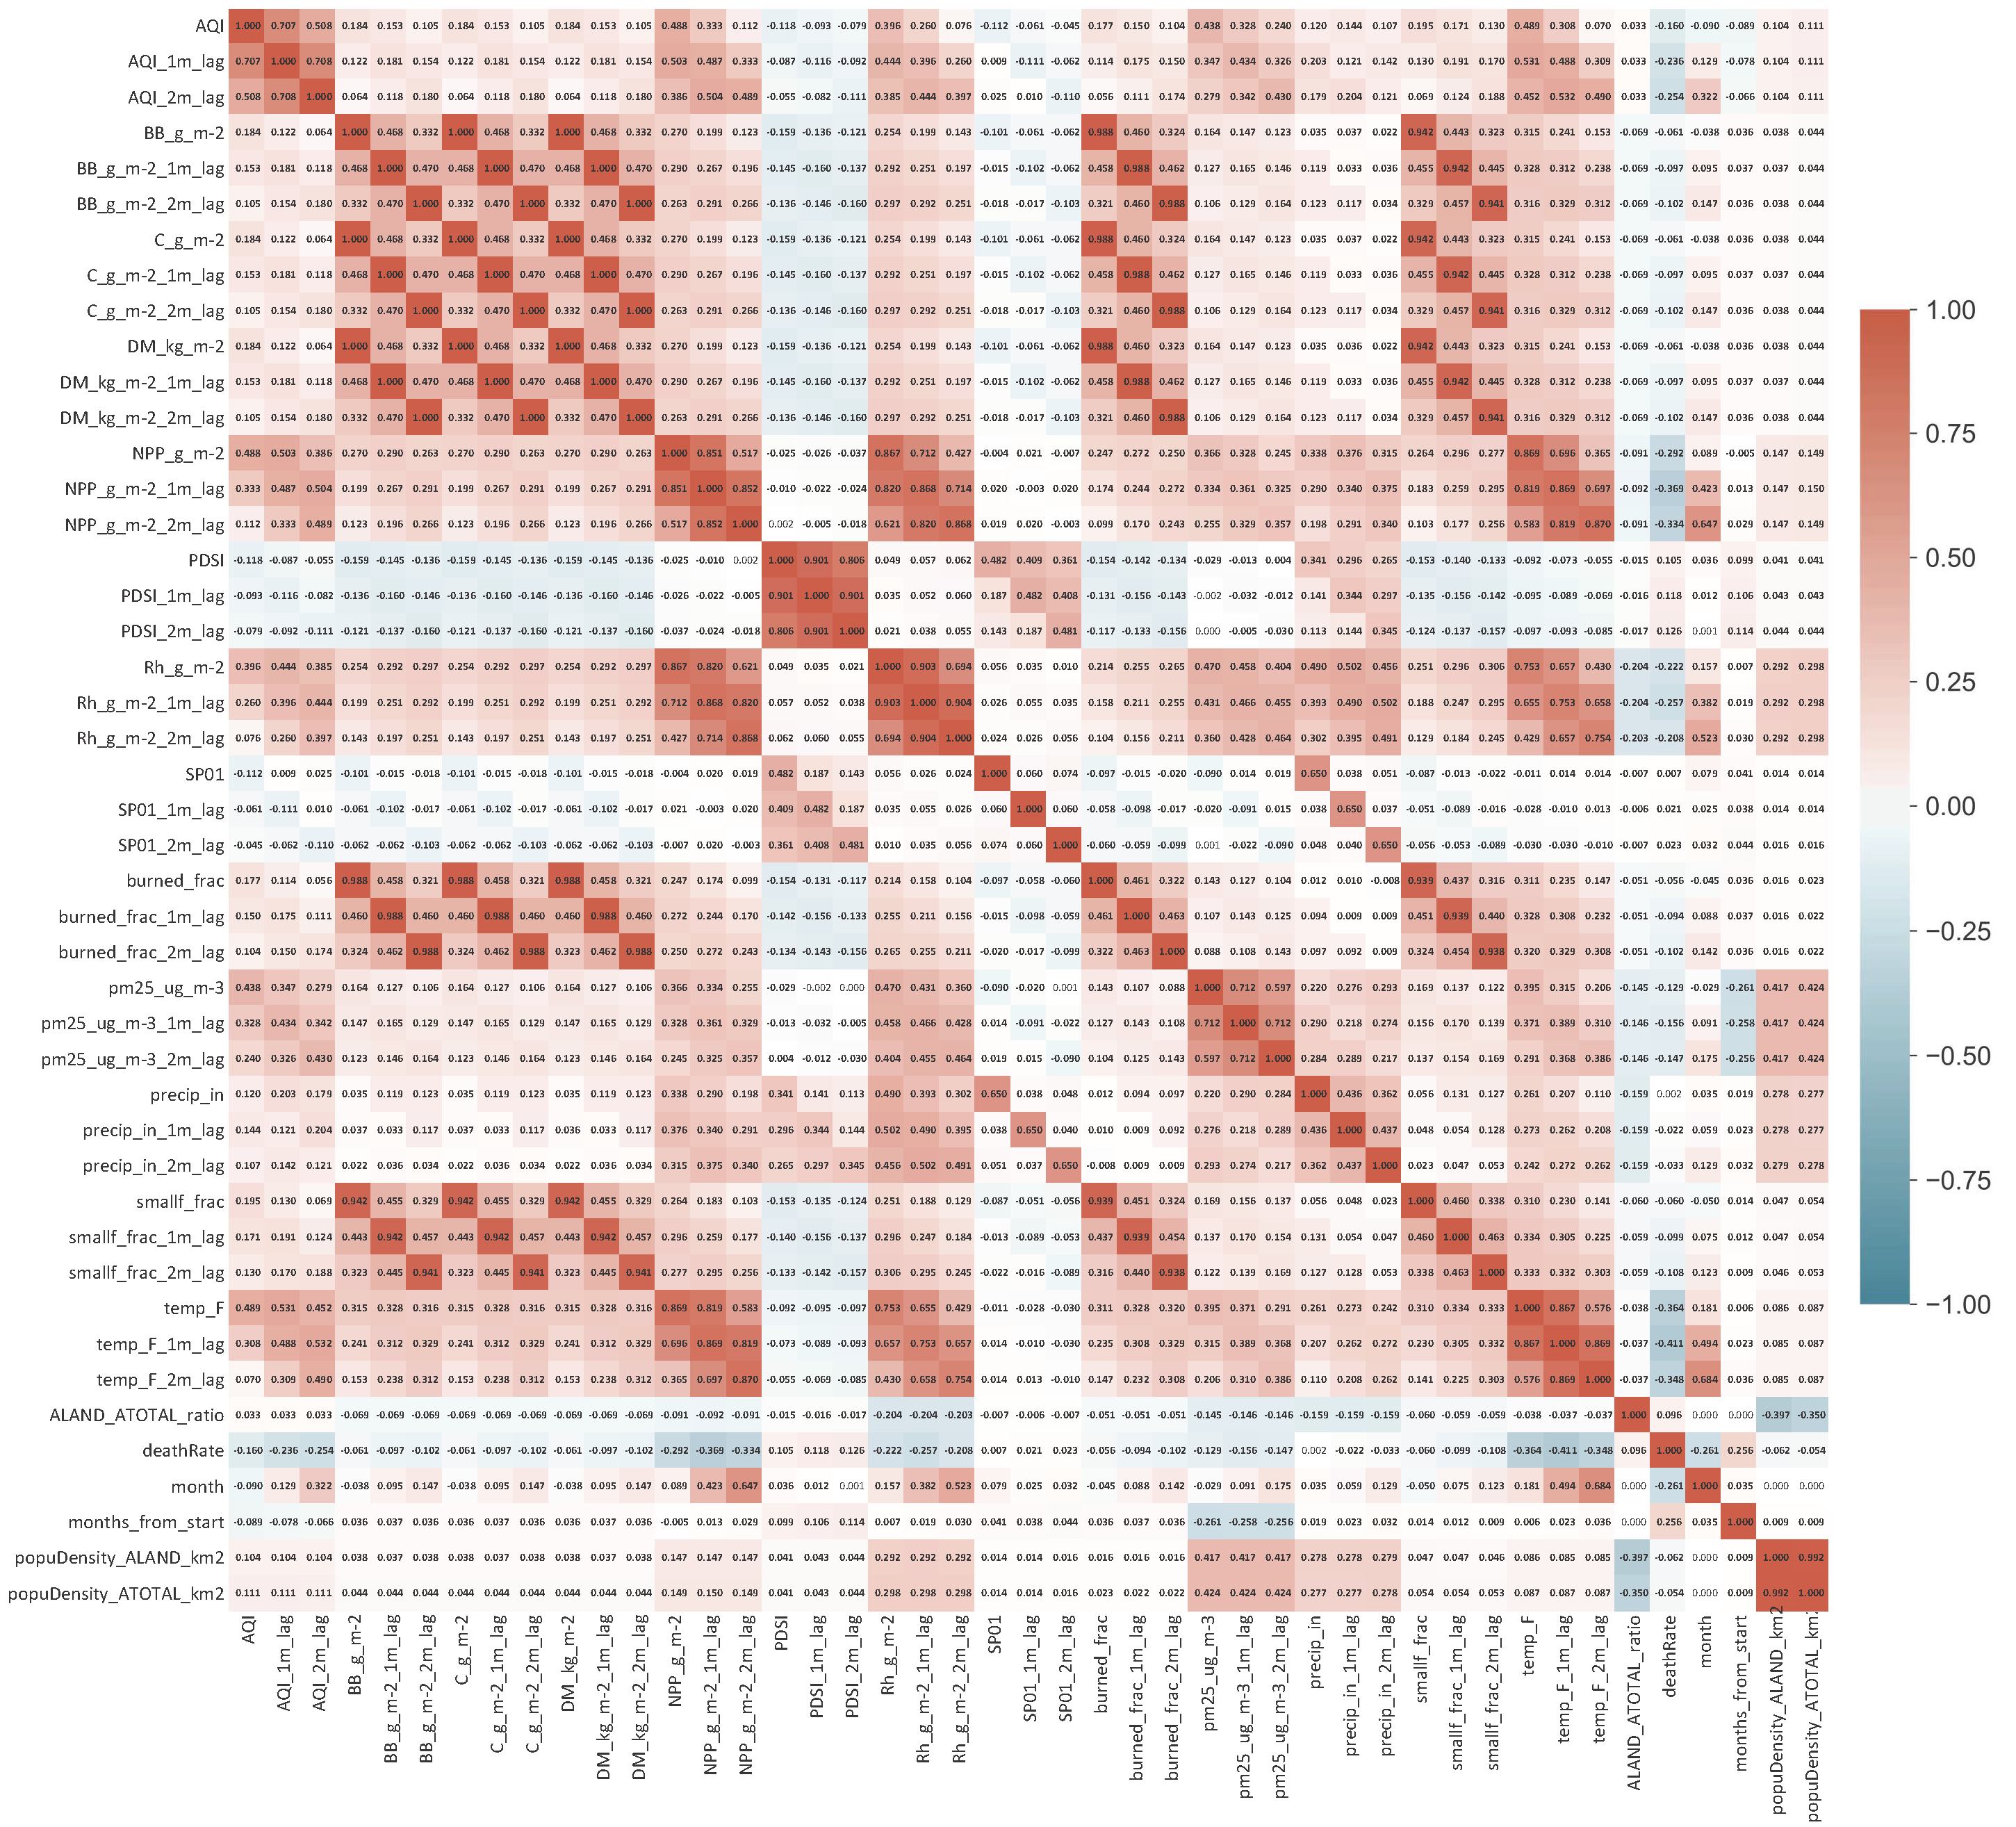

The data file committed next to this chart (first rows):
vars, AQI, AQI_1m_lag, AQI_2m_lag, BB_g_m-2, BB_g_m-2_1m_lag, BB_g_m-2_2m_lag, C_g_m-2, C_g_m-2_1m_lag, C_g_m-2_2m_lag, DM_kg_m-2, DM_kg_m-2_1m_lag, DM_kg_m-2_2m_lag, NPP_g_m-2, NPP_g_m-2_1m_lag, NPP_g_m-2_2m_lag, PDSI, PDSI_1m_lag, PDSI_2m_lag, Rh_g_m-2, Rh_g_m-2_1m_lag, Rh_g_m-2_2m_lag, SP01, SP01_1m_lag
AQI, 1.0, 0.7073, 0.5083, 0.1837, 0.1534, 0.1046, 0.1837, 0.1534, 0.1046, 0.1837, 0.1534, 0.1046, 0.4881, 0.3326, 0.1115, -0.1176, -0.0927, -0.07945, 0.3963, 0.2598, 0.07586, -0.1121, -0.06061
AQI_1m_lag, 0.7073, 1, 0.7076, 0.1217, 0.1815, 0.1537, 0.1217, 0.1815, 0.1537, 0.1217, 0.1815, 0.1537, 0.5026, 0.487, 0.3327, -0.08728, -0.1164, -0.09185, 0.4439, 0.3957, 0.2603, 0.009147, -0.1113
AQI_2m_lag, 0.5083, 0.7076, 1.0, 0.06387, 0.1182, 0.18, 0.06387, 0.1182, 0.18, 0.06386, 0.1182, 0.18, 0.3863, 0.504, 0.4886, -0.0555, -0.08232, -0.1114, 0.3854, 0.4444, 0.3974, 0.02541, 0.009722
BB_g_m-2, 0.1837, 0.1217, 0.06387, 1.0, 0.4683, 0.3324, 1.0, 0.4683, 0.3324, 1, 0.4682, 0.3323, 0.2697, 0.1994, 0.1231, -0.1588, -0.1356, -0.1206, 0.2537, 0.199, 0.1429, -0.1006, -0.06132
BB_g_m-2_1m_lag, 0.1534, 0.1815, 0.1182, 0.4683, 1.0, 0.4703, 0.4683, 1.0, 0.4703, 0.4682, 1, 0.4703, 0.2899, 0.2667, 0.1961, -0.1453, -0.1602, -0.1367, 0.2916, 0.2515, 0.1972, -0.01477, -0.1023
BB_g_m-2_2m_lag, 0.1046, 0.1537, 0.18, 0.3324, 0.4703, 1.0, 0.3324, 0.4703, 1.0, 0.3323, 0.4703, 1, 0.2627, 0.2907, 0.2661, -0.1357, -0.1459, -0.1603, 0.2968, 0.2917, 0.2513, -0.01825, -0.01707
C_g_m-2, 0.1837, 0.1217, 0.06387, 1.0, 0.4683, 0.3324, 1.0, 0.4683, 0.3324, 1, 0.4682, 0.3323, 0.2697, 0.1994, 0.1231, -0.1588, -0.1356, -0.1206, 0.2537, 0.199, 0.1429, -0.1006, -0.06132
C_g_m-2_1m_lag, 0.1534, 0.1815, 0.1182, 0.4683, 1.0, 0.4703, 0.4683, 1.0, 0.4703, 0.4682, 1, 0.4703, 0.2899, 0.2667, 0.1961, -0.1453, -0.1602, -0.1367, 0.2916, 0.2515, 0.1972, -0.01477, -0.1023
C_g_m-2_2m_lag, 0.1046, 0.1537, 0.18, 0.3324, 0.4703, 1.0, 0.3324, 0.4703, 1.0, 0.3323, 0.4703, 1, 0.2627, 0.2907, 0.2661, -0.1357, -0.1459, -0.1603, 0.2968, 0.2917, 0.2513, -0.01825, -0.01707
DM_kg_m-2, 0.1837, 0.1217, 0.06386, 1, 0.4682, 0.3323, 1, 0.4682, 0.3323, 1.0, 0.4682, 0.3322, 0.2696, 0.1993, 0.1231, -0.1587, -0.1355, -0.1205, 0.2537, 0.199, 0.1429, -0.1006, -0.0613
DM_kg_m-2_1m_lag, 0.1534, 0.1815, 0.1182, 0.4682, 1, 0.4703, 0.4682, 1, 0.4703, 0.4682, 1.0, 0.4702, 0.2899, 0.2667, 0.1961, -0.1452, -0.1601, -0.1367, 0.2916, 0.2514, 0.1972, -0.01474, -0.1023
DM_kg_m-2_2m_lag, 0.1046, 0.1537, 0.18, 0.3323, 0.4703, 1, 0.3323, 0.4703, 1, 0.3322, 0.4702, 1.0, 0.2626, 0.2907, 0.2661, -0.1356, -0.1458, -0.1603, 0.2967, 0.2917, 0.2513, -0.01823, -0.01705
NPP_g_m-2, 0.4881, 0.5026, 0.3863, 0.2697, 0.2899, 0.2627, 0.2697, 0.2899, 0.2627, 0.2696, 0.2899, 0.2626, 1.0, 0.8514, 0.5165, -0.02509, -0.0262, -0.03699, 0.8672, 0.7121, 0.4266, -0.003891, 0.02124
NPP_g_m-2_1m_lag, 0.3326, 0.487, 0.504, 0.1994, 0.2667, 0.2907, 0.1994, 0.2667, 0.2907, 0.1993, 0.2667, 0.2907, 0.8514, 1.0, 0.8522, -0.009652, -0.02203, -0.02352, 0.8199, 0.8675, 0.714, 0.02, -0.003349
NPP_g_m-2_2m_lag, 0.1115, 0.3327, 0.4886, 0.1231, 0.1961, 0.2661, 0.1231, 0.1961, 0.2661, 0.1231, 0.1961, 0.2661, 0.5165, 0.8522, 1, 0.002249, -0.005127, -0.01755, 0.6206, 0.8199, 0.868, 0.0194, 0.01998
PDSI, -0.1176, -0.08728, -0.0555, -0.1588, -0.1453, -0.1357, -0.1588, -0.1453, -0.1357, -0.1587, -0.1452, -0.1356, -0.02509, -0.009652, 0.002249, 1.0, 0.9007, 0.8058, 0.04927, 0.05707, 0.06176, 0.482, 0.4086
PDSI_1m_lag, -0.0927, -0.1164, -0.08232, -0.1356, -0.1602, -0.1459, -0.1356, -0.1602, -0.1459, -0.1355, -0.1601, -0.1458, -0.0262, -0.02203, -0.005127, 0.9007, 1.0, 0.9011, 0.03485, 0.05219, 0.06007, 0.1865, 0.4817
PDSI_2m_lag, -0.07945, -0.09185, -0.1114, -0.1206, -0.1367, -0.1603, -0.1206, -0.1367, -0.1603, -0.1205, -0.1367, -0.1603, -0.03699, -0.02352, -0.01755, 0.8058, 0.9011, 1.0, 0.02071, 0.03763, 0.05506, 0.143, 0.1869
Rh_g_m-2, 0.3963, 0.4439, 0.3854, 0.2537, 0.2916, 0.2968, 0.2537, 0.2916, 0.2968, 0.2537, 0.2916, 0.2967, 0.8672, 0.8199, 0.6206, 0.04927, 0.03485, 0.02071, 1.0, 0.9034, 0.6938, 0.05551, 0.03516
Rh_g_m-2_1m_lag, 0.2598, 0.3957, 0.4444, 0.199, 0.2515, 0.2917, 0.199, 0.2515, 0.2917, 0.199, 0.2514, 0.2917, 0.7121, 0.8675, 0.8199, 0.05707, 0.05219, 0.03763, 0.9034, 1.0, 0.9041, 0.02615, 0.05524
Rh_g_m-2_2m_lag, 0.07586, 0.2603, 0.3974, 0.1429, 0.1972, 0.2513, 0.1429, 0.1972, 0.2513, 0.1429, 0.1972, 0.2513, 0.4266, 0.714, 0.868, 0.06176, 0.06007, 0.05506, 0.6938, 0.9041, 1.0, 0.02375, 0.02563
SP01, -0.1121, 0.009147, 0.02541, -0.1006, -0.01477, -0.01825, -0.1006, -0.01477, -0.01825, -0.1006, -0.01474, -0.01823, -0.003891, 0.02, 0.0194, 0.482, 0.1865, 0.143, 0.05551, 0.02615, 0.02375, 1.0, 0.05954
SP01_1m_lag, -0.06061, -0.1113, 0.009722, -0.06132, -0.1023, -0.01707, -0.06132, -0.1023, -0.01707, -0.0613, -0.1023, -0.01705, 0.02124, -0.003349, 0.01998, 0.4086, 0.4817, 0.1869, 0.03516, 0.05524, 0.02563, 0.05954, 1.0
SP01_2m_lag, -0.04486, -0.06227, -0.1099, -0.06168, -0.06238, -0.1025, -0.06168, -0.06238, -0.1025, -0.06165, -0.06235, -0.1025, -0.006742, 0.01965, -0.003303, 0.3606, 0.4081, 0.4811, 0.01033, 0.03522, 0.05575, 0.07437, 0.05982
burned_frac, 0.1774, 0.1144, 0.05575, 0.9884, 0.4581, 0.3213, 0.9884, 0.4581, 0.3213, 0.9884, 0.458, 0.3213, 0.2466, 0.1737, 0.09854, -0.1545, -0.1315, -0.1165, 0.214, 0.1583, 0.1035, -0.09693, -0.05811
burned_frac_1m_lag, 0.1501, 0.1751, 0.1108, 0.4604, 0.9883, 0.4602, 0.4604, 0.9883, 0.4602, 0.4603, 0.9883, 0.4601, 0.2717, 0.2435, 0.1704, -0.1421, -0.1559, -0.1327, 0.2552, 0.2115, 0.1562, -0.01513, -0.09841
burned_frac_2m_lag, 0.1037, 0.1503, 0.1736, 0.3235, 0.4623, 0.9882, 0.3235, 0.4623, 0.9882, 0.3235, 0.4622, 0.9883, 0.2497, 0.2724, 0.2429, -0.1338, -0.1428, -0.1562, 0.2645, 0.255, 0.2112, -0.01989, -0.01731
pm25_ug_m-3, 0.4382, 0.3469, 0.2788, 0.1643, 0.127, 0.106, 0.1643, 0.127, 0.106, 0.1643, 0.127, 0.106, 0.3665, 0.3344, 0.2548, -0.029, -0.002257, 0.0001393, 0.4698, 0.4313, 0.3604, -0.09027, -0.01972
pm25_ug_m-3_1m_lag, 0.3281, 0.4337, 0.3421, 0.1472, 0.1648, 0.1286, 0.1472, 0.1648, 0.1286, 0.1473, 0.1648, 0.1286, 0.3278, 0.3608, 0.3287, -0.01347, -0.03151, -0.004981, 0.4581, 0.4658, 0.4276, 0.01388, -0.0906
pm25_ug_m-3_2m_lag, 0.2397, 0.3263, 0.4303, 0.1234, 0.1457, 0.164, 0.1234, 0.1457, 0.164, 0.1235, 0.1457, 0.164, 0.2448, 0.3252, 0.3573, 0.003899, -0.01221, -0.03045, 0.4043, 0.4554, 0.4637, 0.01869, 0.0148
precip_in, 0.12, 0.2032, 0.1794, 0.03544, 0.1191, 0.1226, 0.03544, 0.1191, 0.1226, 0.03541, 0.1191, 0.1226, 0.3384, 0.2897, 0.198, 0.341, 0.1408, 0.1134, 0.4899, 0.3934, 0.3019, 0.6502, 0.03771
precip_in_1m_lag, 0.1436, 0.1207, 0.204, 0.03651, 0.03348, 0.1172, 0.03651, 0.03348, 0.1172, 0.03647, 0.03346, 0.1172, 0.3759, 0.3398, 0.2908, 0.296, 0.3442, 0.1445, 0.5024, 0.4903, 0.3945, 0.03769, 0.6503
precip_in_2m_lag, 0.1074, 0.1417, 0.1214, 0.02205, 0.03598, 0.0337, 0.02205, 0.03598, 0.0337, 0.022, 0.03594, 0.03367, 0.3152, 0.3749, 0.3396, 0.2646, 0.2968, 0.3448, 0.456, 0.5025, 0.4909, 0.05127, 0.03744
smallf_frac, 0.1949, 0.1297, 0.06907, 0.9422, 0.4546, 0.3294, 0.9422, 0.4546, 0.3294, 0.9422, 0.4546, 0.3293, 0.2639, 0.1825, 0.103, -0.1529, -0.1348, -0.1235, 0.2507, 0.1878, 0.1293, -0.0869, -0.05134
smallf_frac_1m_lag, 0.1714, 0.1914, 0.1244, 0.4428, 0.9417, 0.4568, 0.4428, 0.9417, 0.4568, 0.4427, 0.9417, 0.4567, 0.2959, 0.2591, 0.1772, -0.1401, -0.1556, -0.1372, 0.2964, 0.2467, 0.1841, -0.01276, -0.08867
smallf_frac_2m_lag, 0.1302, 0.1703, 0.1879, 0.3227, 0.4451, 0.9414, 0.3227, 0.4451, 0.9414, 0.3226, 0.4451, 0.9414, 0.2767, 0.2946, 0.2561, -0.1334, -0.1422, -0.157, 0.3065, 0.2947, 0.2446, -0.02166, -0.01555
temp_F, 0.4893, 0.5308, 0.4522, 0.3149, 0.3284, 0.3162, 0.3149, 0.3284, 0.3162, 0.3149, 0.3284, 0.3162, 0.8691, 0.8186, 0.5826, -0.09237, -0.09519, -0.0968, 0.7529, 0.6554, 0.4288, -0.0106, -0.02814
temp_F_1m_lag, 0.3077, 0.4884, 0.5318, 0.2407, 0.3121, 0.3292, 0.2407, 0.3121, 0.3292, 0.2406, 0.312, 0.3292, 0.6955, 0.8689, 0.819, -0.07273, -0.08949, -0.09258, 0.6569, 0.7528, 0.6569, 0.0135, -0.0102
temp_F_2m_lag, 0.07007, 0.3085, 0.4902, 0.1527, 0.238, 0.3116, 0.1527, 0.238, 0.3116, 0.1527, 0.238, 0.3116, 0.3648, 0.6974, 0.8696, -0.05531, -0.06856, -0.08528, 0.4303, 0.6576, 0.7537, 0.01357, 0.01306
ALAND_ATOTAL_ratio, 0.03293, 0.03292, 0.03275, -0.06937, -0.06907, -0.06895, -0.06937, -0.06907, -0.06895, -0.06935, -0.06905, -0.06893, -0.09149, -0.09164, -0.09135, -0.01469, -0.01574, -0.01666, -0.2035, -0.2036, -0.2033, -0.006606, -0.006363
deathRate, -0.1602, -0.2357, -0.2539, -0.06065, -0.09671, -0.1023, -0.06065, -0.09671, -0.1023, -0.06062, -0.09669, -0.1023, -0.2915, -0.3687, -0.3344, 0.105, 0.1185, 0.1264, -0.2219, -0.2574, -0.2079, 0.007259, 0.02052
month, -0.09004, 0.1288, 0.3223, -0.03771, 0.09521, 0.1469, -0.03771, 0.09521, 0.1469, -0.03769, 0.09524, 0.147, 0.08886, 0.4231, 0.6465, 0.03556, 0.01166, 0.001328, 0.1573, 0.3816, 0.5228, 0.07876, 0.02517
months_from_start, -0.08897, -0.07765, -0.06566, 0.03631, 0.03698, 0.03607, 0.03631, 0.03698, 0.03607, 0.03631, 0.03698, 0.03607, -0.004538, 0.01344, 0.02898, 0.09868, 0.1058, 0.114, 0.006514, 0.01896, 0.03008, 0.04068, 0.03796
popuDensity_ALAND_km2, 0.104, 0.1041, 0.1037, 0.03757, 0.03749, 0.03754, 0.03757, 0.03749, 0.03754, 0.03756, 0.03748, 0.03752, 0.1466, 0.147, 0.1467, 0.04138, 0.04267, 0.0438, 0.2923, 0.2924, 0.2923, 0.01441, 0.01437
popuDensity_ATOTAL_km2, 0.1112, 0.1112, 0.1109, 0.04403, 0.04398, 0.04401, 0.04403, 0.04398, 0.04401, 0.04402, 0.04396, 0.044, 0.1492, 0.1496, 0.1493, 0.04139, 0.04263, 0.04372, 0.2978, 0.2979, 0.2978, 0.01389, 0.0139
